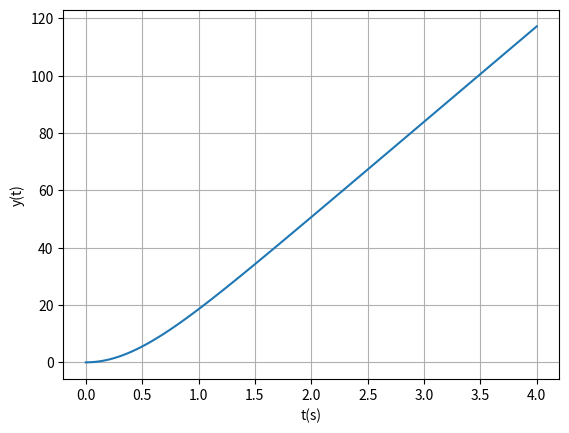

The matplotlib source for this figure:
# -*- coding: utf-8 -*-
"""
Created on Mon Mar 21 17:28:42 2022

@author: Alexandre
"""

import numpy as np
import matplotlib.pyplot as plt


##ALINEA a)
t = np.linspace(0,4,100)
g = 9.8
vt = 6.80
y = ((vt**2)/2)*np.log(np.cosh(g*t/vt))

plt.plot(t,y)
plt.ylabel("y(t)")
plt.xlabel("t(s)")
plt.grid()

